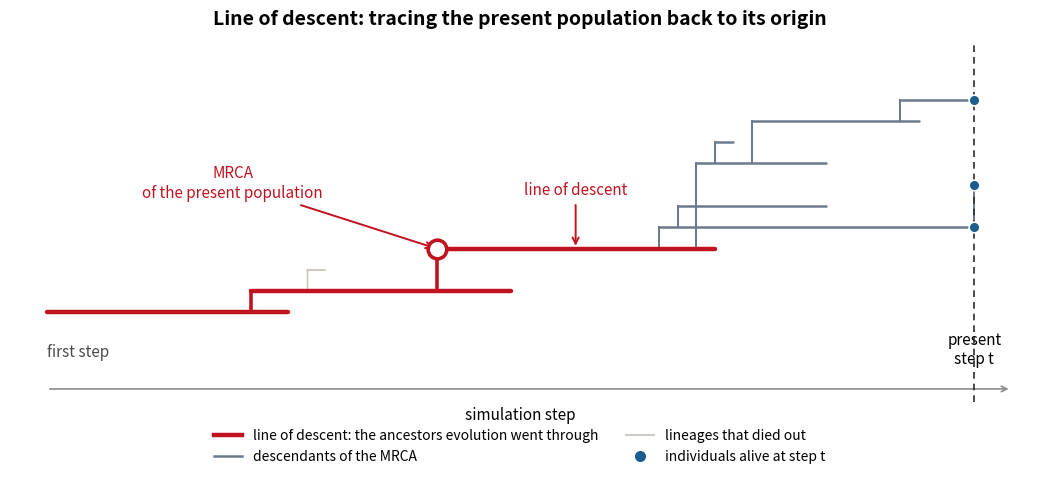

Write Python code to recreate this figure.
"""Schema du concept de ligne de descendance (LOD).

    python -m simulation.tools.fig_lod_schema
    python -m simulation.tools.fig_lod_schema --graine 7 -o fig/lod_schema.png

Arbre genealogique fictif : la population du pas t, son MRCA, et la lignee qui
remonte du MRCA jusqu'au premier pas.
"""
import argparse
import os

import matplotlib
matplotlib.use("Agg")
import matplotlib.pyplot as plt
import numpy as np
from matplotlib.lines import Line2D

MORT, CLADE, LOD, VIVANT = "#C9C4BC", "#6B7A8F", "#C1121F", "#1D5C8F"


def arbre(rng, n_pas, p_naissance, p_mort, n_max):
    """(parents, naissance, fin) d'un arbre de naissances et de morts."""
    parent, naissance, fin = [-1], [0], [None]
    vivants = [0]
    for t in range(1, n_pas + 1):
        for i in list(vivants):
            if len(vivants) > 1 and rng.random() < p_mort:
                vivants.remove(i)
                fin[i] = t
            elif len(vivants) < n_max and rng.random() < p_naissance:
                parent.append(i), naissance.append(t), fin.append(None)
                vivants.append(len(parent) - 1)
    for i in vivants:
        fin[i] = n_pas
    return np.array(parent), np.array(naissance), np.array(fin), vivants


def ancetres(i, parent):
    chaine = []
    while i != -1:
        chaine.append(i)
        i = parent[i]
    return chaine[::-1]


def mrca(vivants, parent):
    communs = set(ancetres(vivants[0], parent))
    for v in vivants[1:]:
        communs &= set(ancetres(v, parent))
    return max(communs, key=lambda i: len(ancetres(i, parent)))


def dessine(parent, naissance, fin, vivants, ligne, clade, y, ax, n_pas):
    for i in range(len(parent)):
        couleur, lw, z = (MORT, 1.3, 1)
        if i in clade:
            couleur, lw, z = (CLADE, 1.8, 2)
        if i in ligne:
            couleur, lw, z = (LOD, 3.2, 4)
        ax.plot([naissance[i], fin[i]], [y[i], y[i]], color=couleur, lw=lw, zorder=z,
                solid_capstyle="round")
        p = parent[i]
        if p != -1:
            ax.plot([naissance[i], naissance[i]], [y[p], y[i]], color=couleur,
                    lw=lw * .8, zorder=z)
    for v in vivants:
        ax.scatter(n_pas, y[v], s=60, color=VIVANT, edgecolor="white",
                   linewidth=1.2, zorder=6)


def main():
    p = argparse.ArgumentParser(description=__doc__.split("\n")[0])
    p.add_argument("--graine", type=int, default=3)
    p.add_argument("--pas", type=int, default=50, help="duree de l'arbre")
    p.add_argument("--n-max", dest="n_max", type=int, default=6,
                   help="population maximale de l'arbre fictif")
    p.add_argument("--naissance", type=float, default=.10)
    p.add_argument("--mort", type=float, default=.10)
    p.add_argument("-o", "--out", default="fig/lod_schema.png")
    a = p.parse_args()

    rng = np.random.default_rng(a.graine)
    for _ in range(200):     # un arbre dont le MRCA n'est ni la racine ni tout recent
        parent, naissance, fin, vivants = arbre(rng, a.pas, a.naissance,
                                                a.mort, a.n_max)
        if not 3 <= len(vivants) <= 6 or len(parent) > 26:
            continue
        m = mrca(vivants, parent)
        # MRCA mort avant t : sinon il apparait dans la population du pas t
        if 0 < naissance[m] < .7 * a.pas and fin[m] < .92 * a.pas:
            break

    ordre, y = [], np.zeros(len(parent))
    def descend(i):                      # feuilles rangees par parcours prefixe
        ordre.append(i)
        for j in np.flatnonzero(parent == i):
            descend(int(j))
    descend(0)
    for rang, i in enumerate(ordre):
        y[i] = rang

    ligne = set(ancetres(m, parent))
    clade = {i for i in range(len(parent)) if m in ancetres(i, parent)} - ligne

    fig, ax = plt.subplots(figsize=(10.5, 5.4))
    fig.patch.set_facecolor("white")
    dessine(parent, naissance, fin, vivants, ligne, clade, y, ax, a.pas)

    ax.axvline(a.pas, color="#2B2B2B", lw=1.2, ls=(0, (4, 3)), zorder=5)
    ax.scatter([naissance[m]], [y[m]], s=180, marker="o", facecolor="white",
               edgecolor=LOD, linewidth=2.6, zorder=7)
    ax.annotate("MRCA\nof the present population",
                xy=(naissance[m], y[m]), xytext=(naissance[m] - .22 * a.pas, y[m] + 2.4),
                fontsize=11, color=LOD, ha="center",
                arrowprops=dict(arrowstyle="->", color=LOD, lw=1.4))
    # la fleche vise un vrai segment de la lignee, pas le vide entre deux branches
    cible = sorted(ligne, key=lambda i: fin[i] - naissance[i])[-1]
    ax.annotate("line of descent",
                xy=((naissance[cible] + fin[cible]) / 2, y[cible]),
                xytext=((naissance[cible] + fin[cible]) / 2, max(y) * .55),
                fontsize=11, color=LOD, ha="center",
                arrowprops=dict(arrowstyle="->", color=LOD, lw=1.4))
    ax.text(a.pas, -.9, "present\nstep t", ha="center", va="top", fontsize=11)
    ax.text(0, y[0] - 1.5, "first step", ha="left", va="top", fontsize=11,
            color="#4A4A4A")

    ax.set_xlim(-.04 * a.pas, a.pas * 1.06)
    ax.set_ylim(-4.2, max(y) + 2.6)
    ax.set_xlabel("simulation step", fontsize=11)
    ax.set_yticks([])
    for c in ax.spines.values():
        c.set_visible(False)
    ax.set_xticks([])
    # fleche du temps : une ligne pleine barrerait les etiquettes du bas
    ax.annotate("", xy=(a.pas * 1.04, -3.6), xytext=(0, -3.6),
                arrowprops=dict(arrowstyle="->", color="#8A8A8A", lw=1.2))

    ax.legend(handles=[
        Line2D([0], [0], color=LOD, lw=3.2, label="line of descent: the ancestors evolution went through"),
        Line2D([0], [0], color=CLADE, lw=1.8, label="descendants of the MRCA"),
        Line2D([0], [0], color=MORT, lw=1.3, label="lineages that died out"),
        Line2D([0], [0], marker="o", color="none", markerfacecolor=VIVANT,
               markeredgecolor="white", markersize=9, label="individuals alive at step t"),
    ], loc="upper center", bbox_to_anchor=(.5, -.04), ncol=2, frameon=False, fontsize=10)

    ax.set_title("Line of descent: tracing the present population back to its origin",
                 fontsize=14, fontweight="semibold", pad=14)
    fig.tight_layout(rect=[0, .09, 1, 1])
    os.makedirs(os.path.dirname(a.out) or ".", exist_ok=True)
    fig.savefig(a.out, dpi=200, facecolor="white")
    print(f"Figure saved: {a.out}")


if __name__ == "__main__":
    main()
